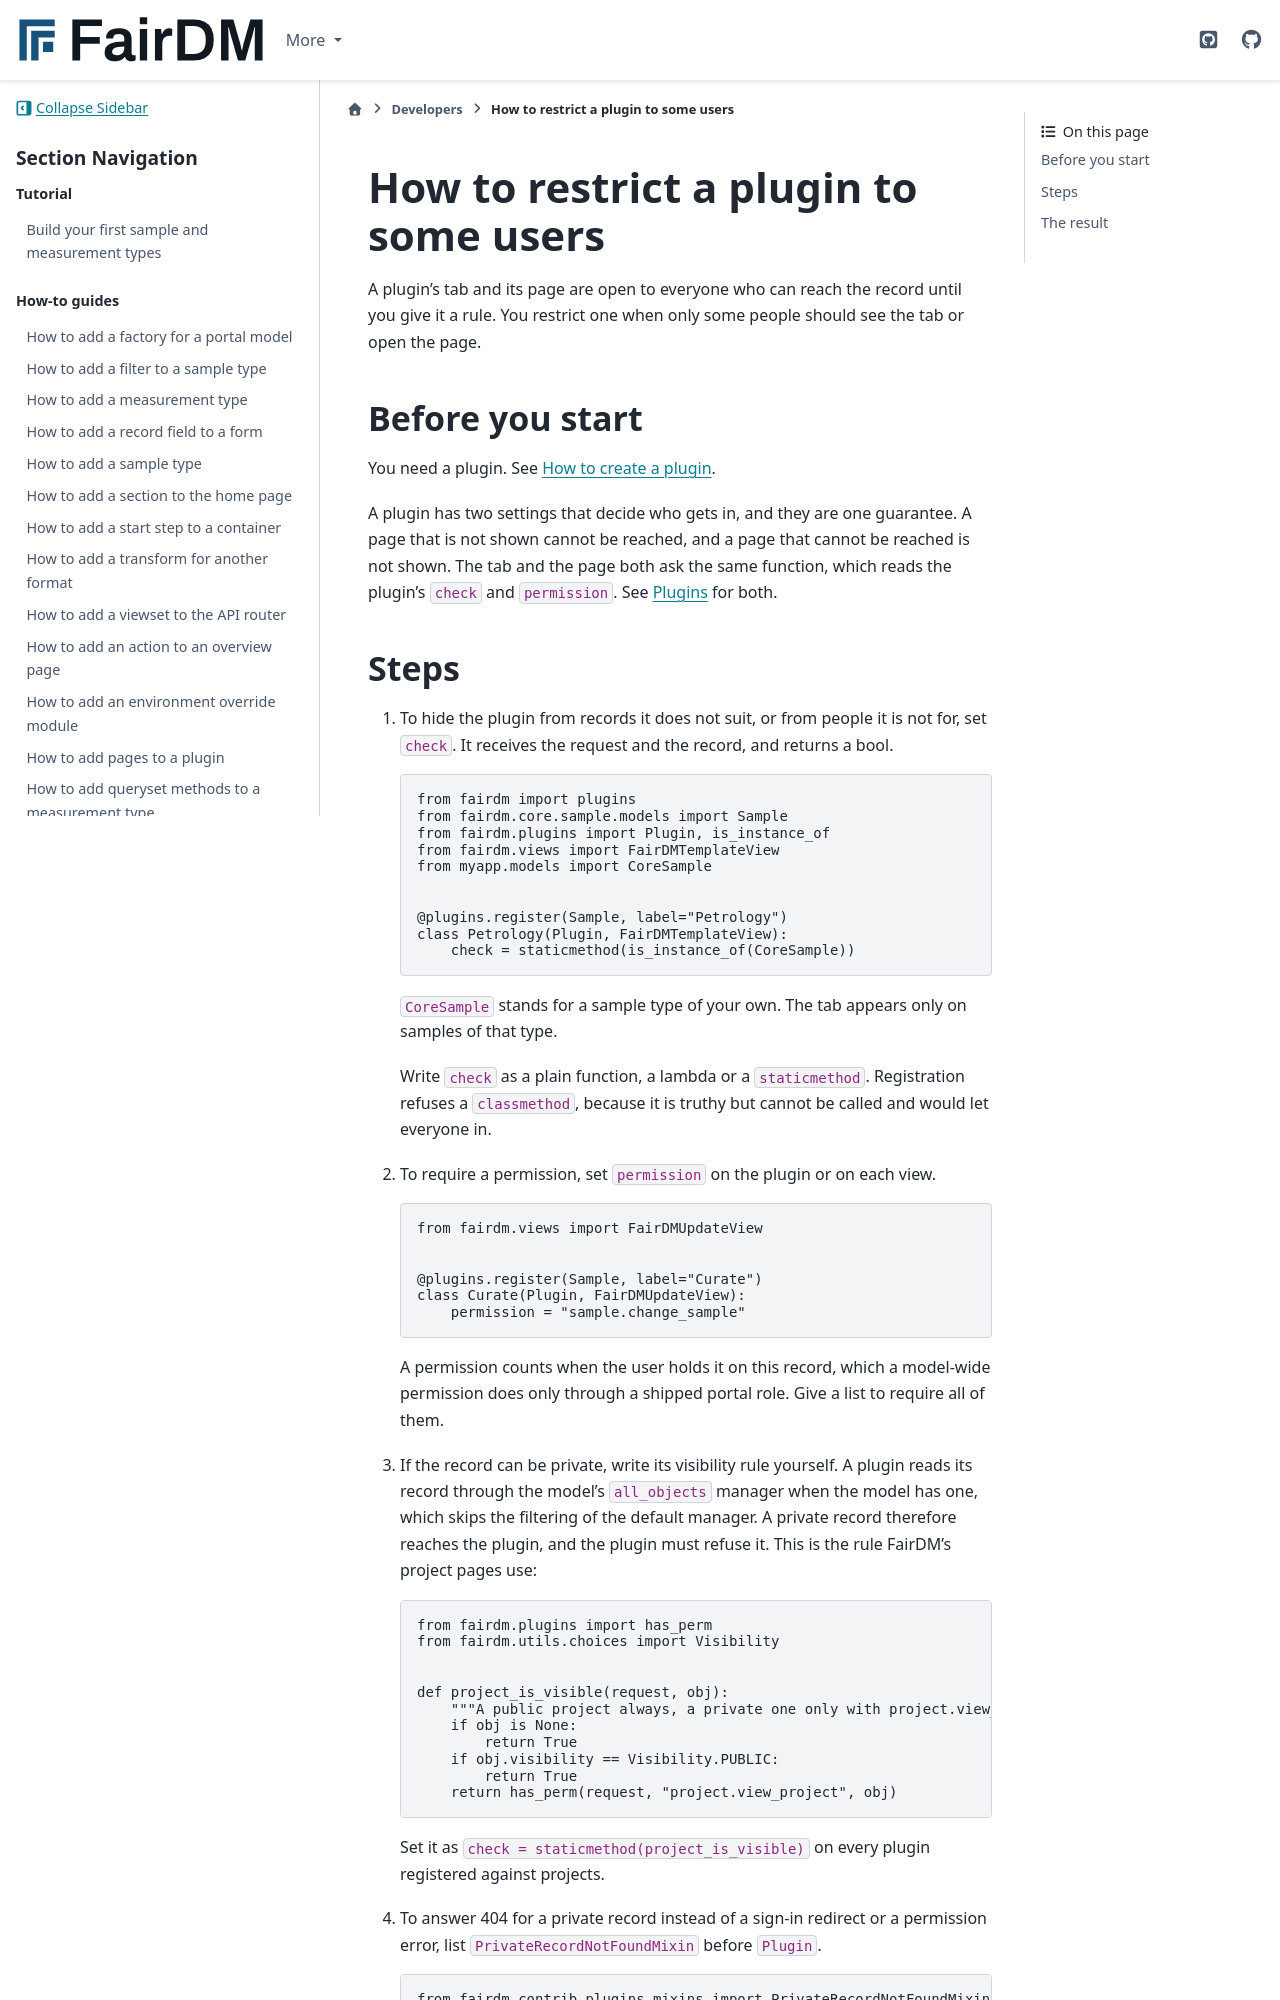

repository: FAIR-DM/fairdm · page: 0.6/developers/how-to/restrict-a-plugin-to-some-users.html · generator: sphinx

# How to restrict a plugin to some users

A plugin's tab and its page are open to everyone who can reach the record until you give it a rule. You restrict one when only some people should see the tab or open the page.

## Before you start

You need a plugin. See [How to create a plugin](create-a-plugin.md).

A plugin has two settings that decide who gets in, and they are one guarantee. A page that is not shown cannot be reached, and a page that cannot be reached is not shown. The tab and the page both ask the same function, which reads the plugin's `check` and `permission`. See [Plugins](../reference/plugins.md) for both.
